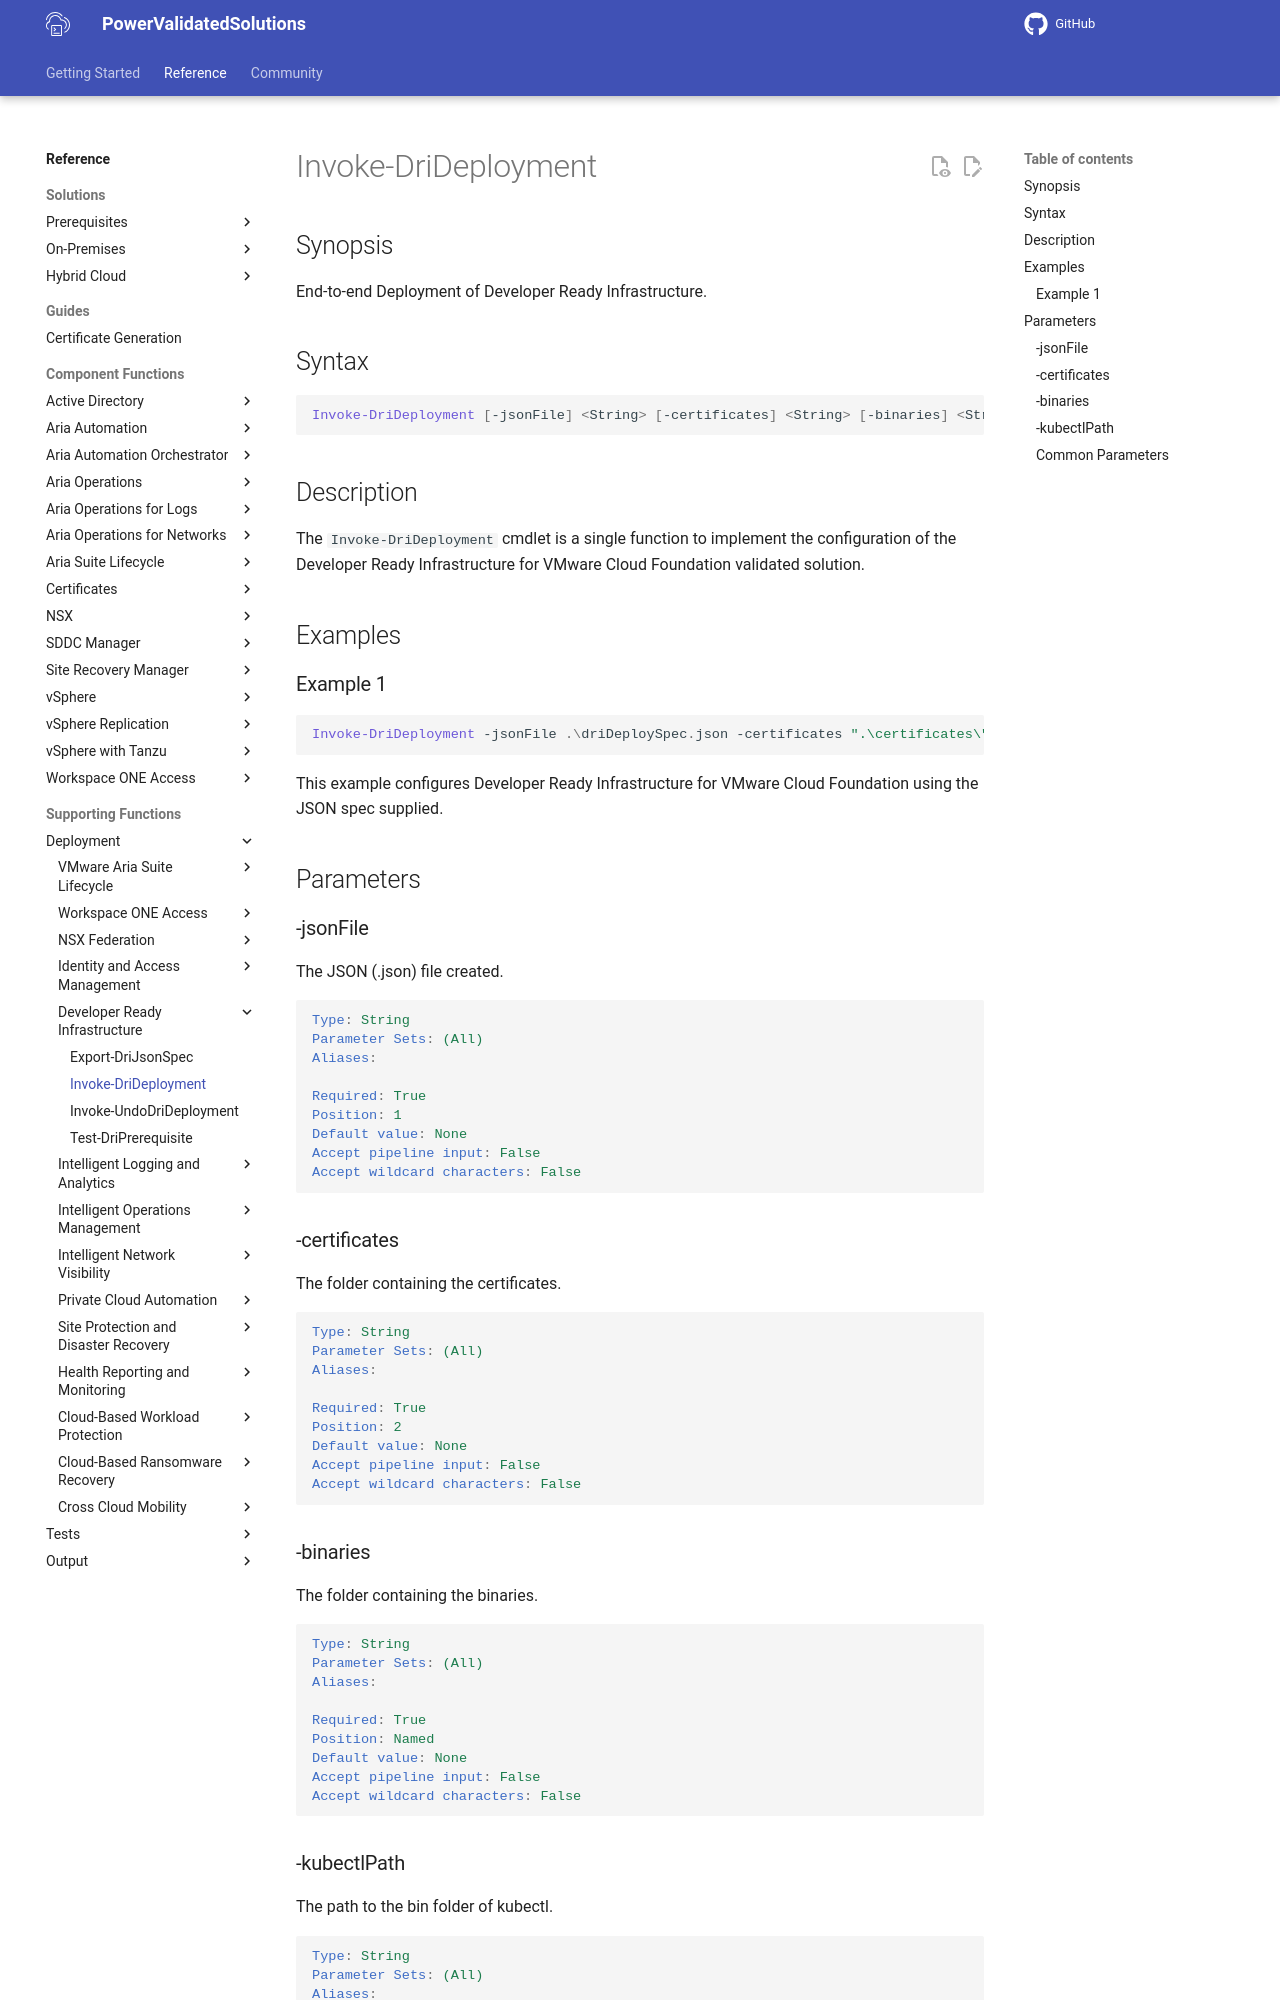

repository: vmware/power-validated-solutions-for-cloud-foundation · page: documentation/functions/solutions/dri/Invoke-DriDeployment/index.html · generator: mkdocs

# Invoke-DriDeployment

## Synopsis

End-to-end Deployment of Developer Ready Infrastructure.

## Syntax

``` powershell
Invoke-DriDeployment [-jsonFile] <String> [-certificates] <String> [-binaries] <String> [-kubectlPath] <String> [<CommonParameters>]
```

## Description

The `Invoke-DriDeployment` cmdlet is a single function to implement the configuration of the Developer Ready Infrastructure for VMware Cloud Foundation validated solution.

## Examples

### Example 1

``` powershell
Invoke-DriDeployment -jsonFile .\driDeploySpec.json -certificates ".\certificates\" -binaries ".\binaries\" -kubectlPath "C:\Kubectl\bin\"
```

This example configures Developer Ready Infrastructure for VMware Cloud Foundation using the JSON spec supplied.

## Parameters

### -jsonFile

The JSON (.json) file created.

```yaml
Type: String
Parameter Sets: (All)
Aliases:

Required: True
Position: 1
Default value: None
Accept pipeline input: False
Accept wildcard characters: False
```

### -certificates

The folder containing the certificates.

```yaml
Type: String
Parameter Sets: (All)
Aliases:

Required: True
Position: 2
Default value: None
Accept pipeline input: False
Accept wildcard characters: False
```

### -binaries

The folder containing the binaries.

```yaml
Type: String
Parameter Sets: (All)
Aliases:

Required: True
Position: Named
Default value: None
Accept pipeline input: False
Accept wildcard characters: False
```
